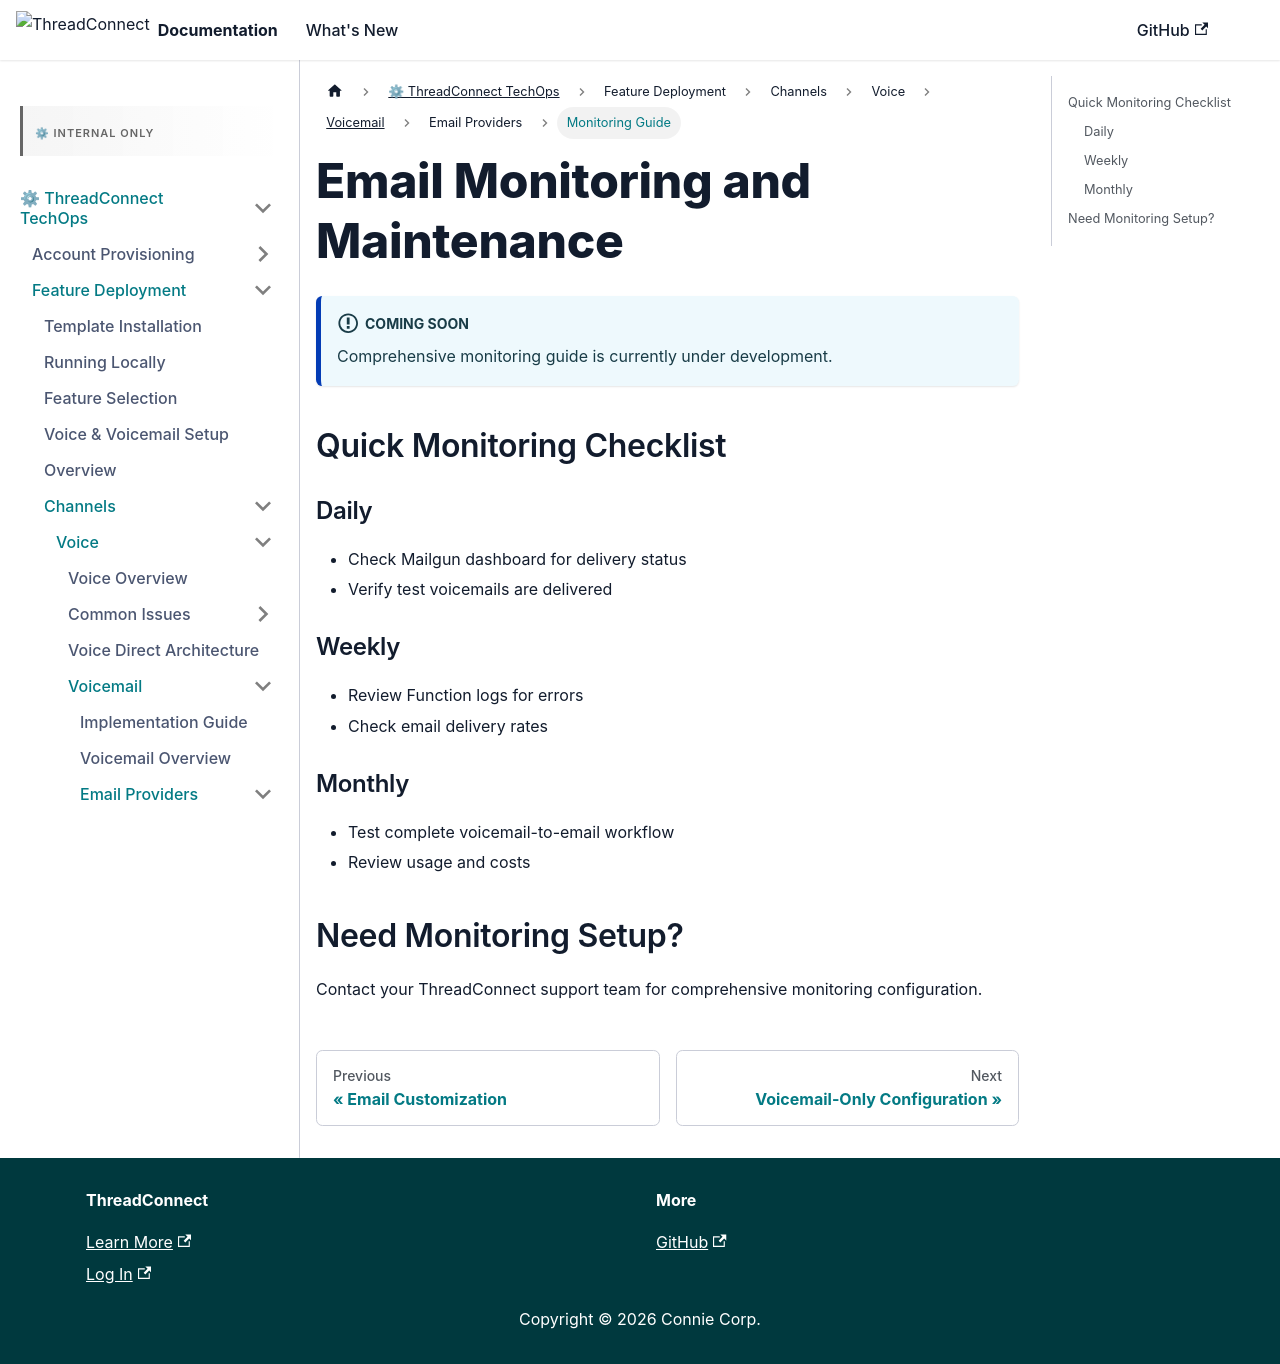

repository: ConnieML/docs.connie · page: techops/feature-deployment/feature-management/channels/voice/voicemail/email-providers/monitoring-guide.html · generator: docusaurus

---
sidebar_label: Monitoring Guide
sidebar_position: 7
title: "Email Monitoring and Maintenance"
---

# Email Monitoring and Maintenance

:::info Coming Soon
Comprehensive monitoring guide is currently under development.
:::

## Quick Monitoring Checklist

### Daily
- Check Mailgun dashboard for delivery status
- Verify test voicemails are delivered

### Weekly  
- Review Function logs for errors
- Check email delivery rates

### Monthly
- Test complete voicemail-to-email workflow
- Review usage and costs

## Need Monitoring Setup?

Contact your ThreadConnect support team for comprehensive monitoring configuration.
